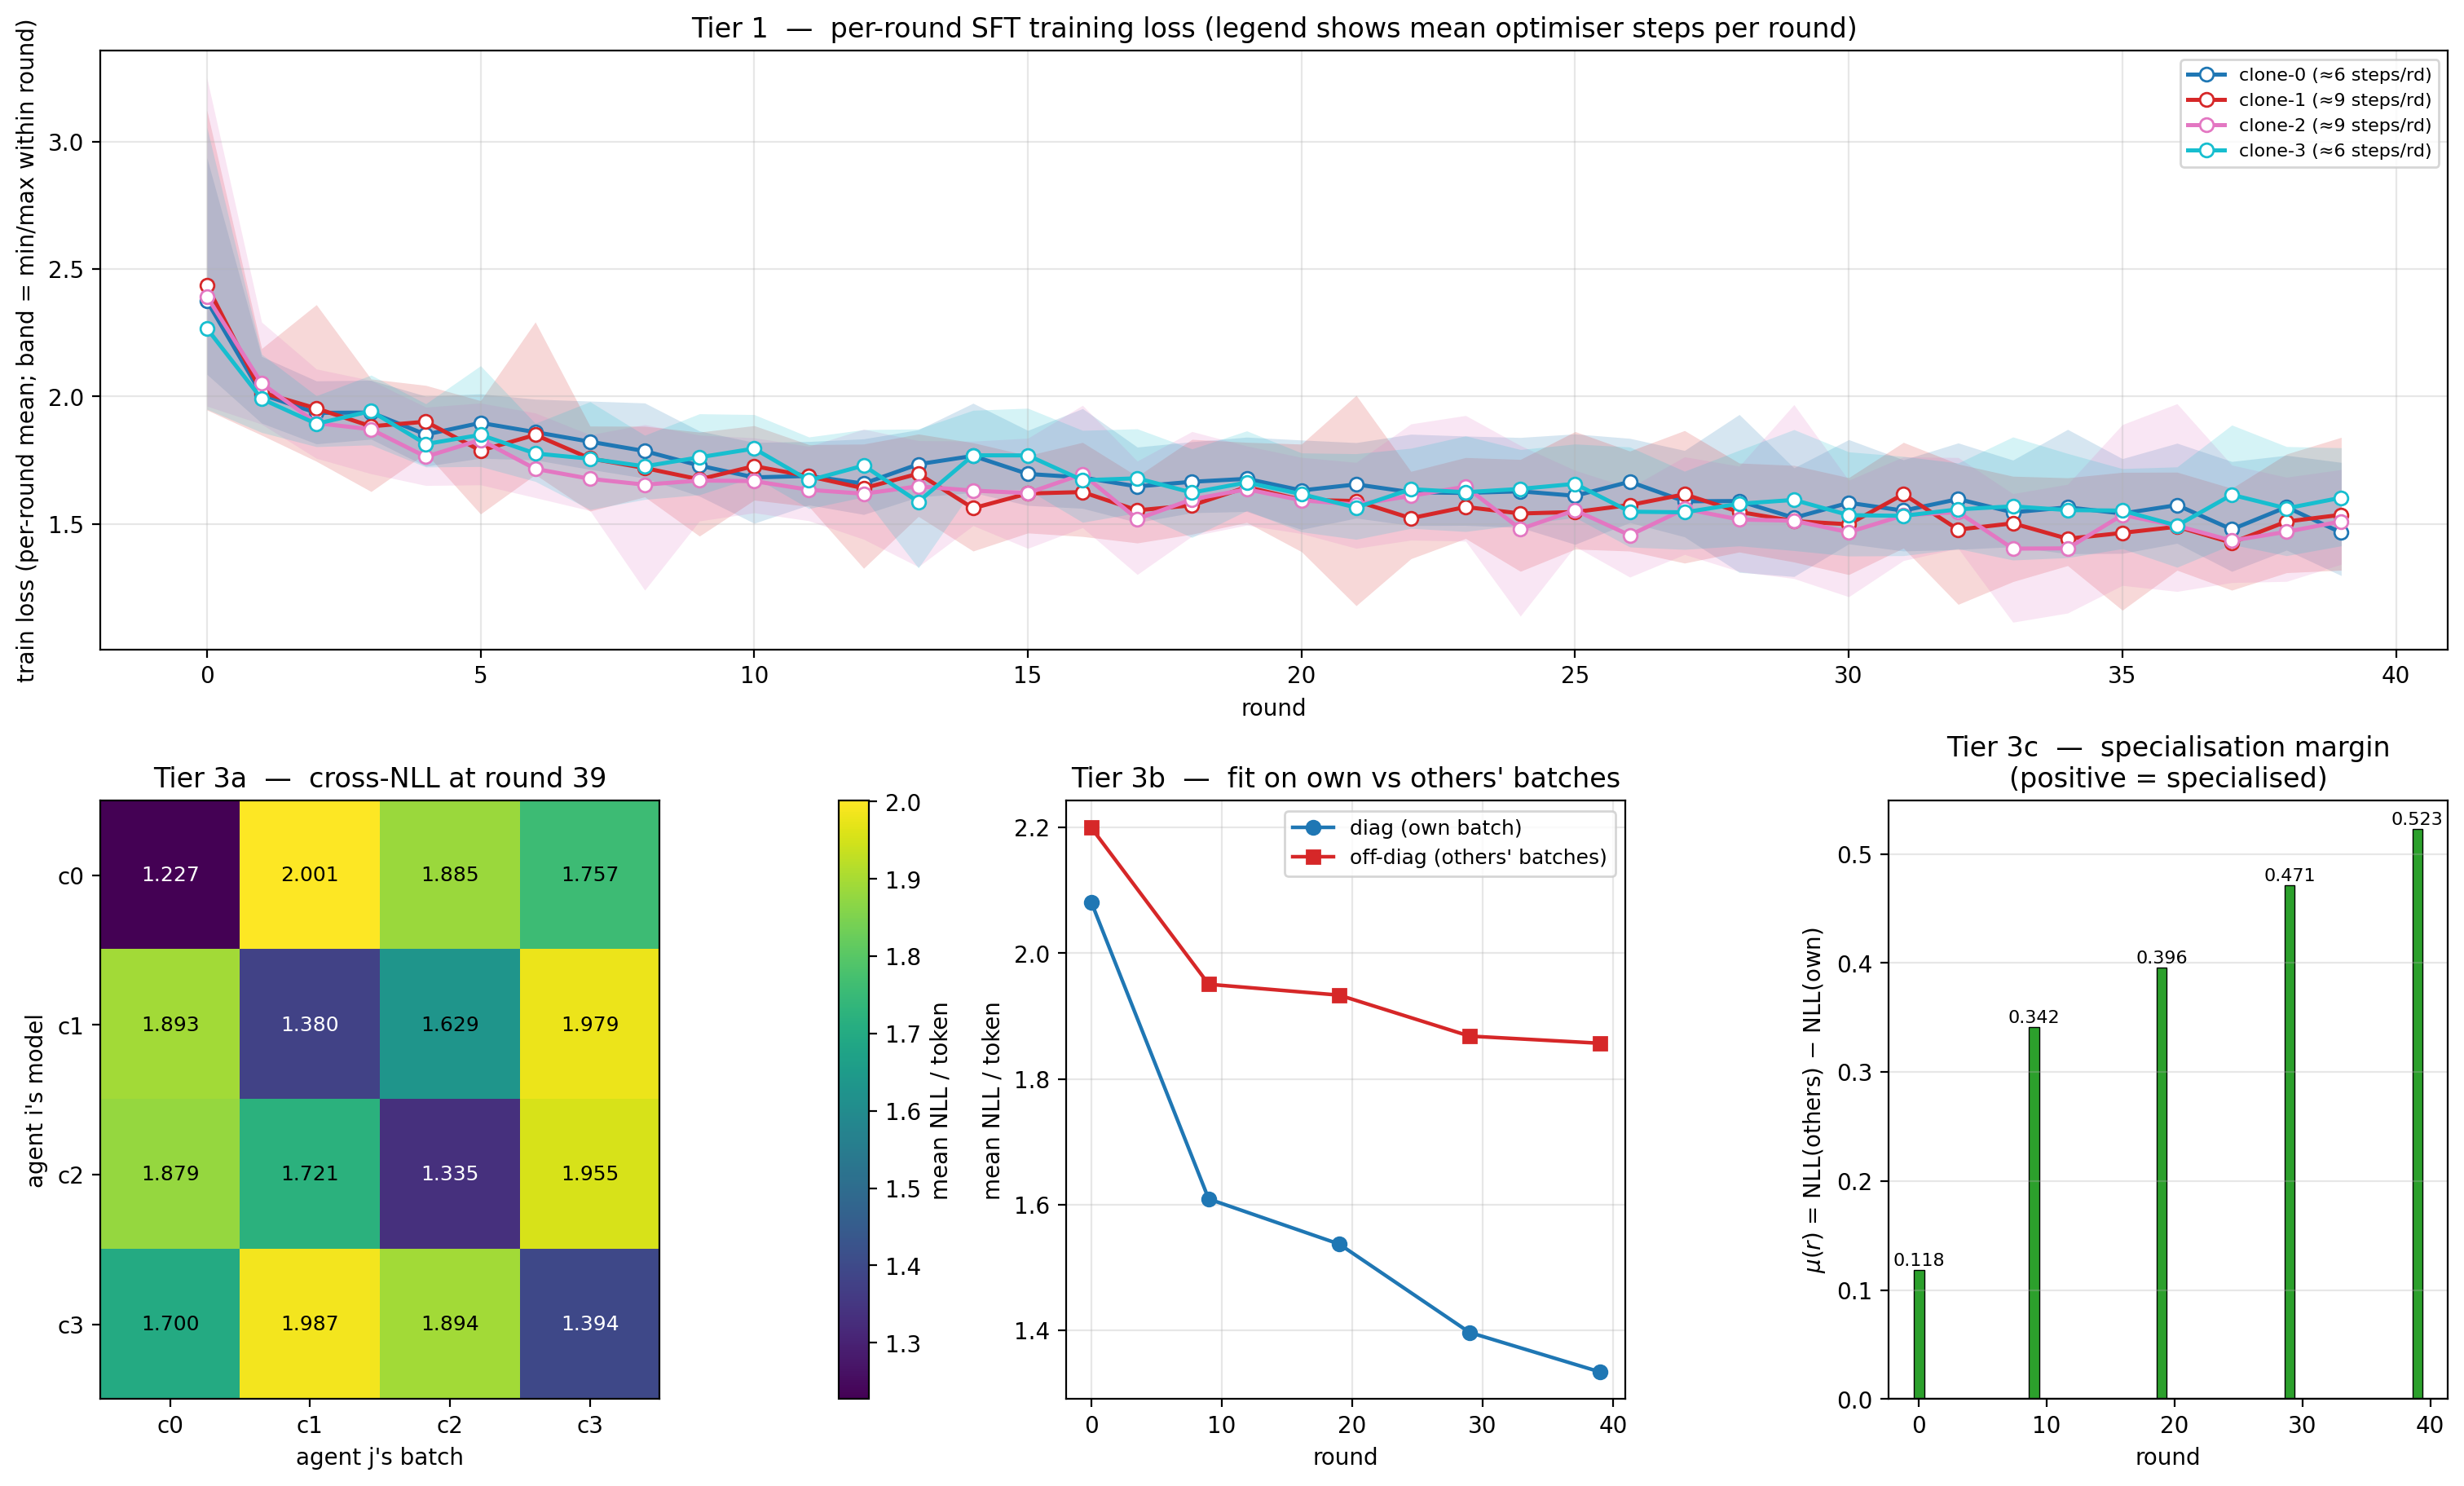

Source data for this figure (header and first rows):
round, agent_i, agent_j, nll, n_prompts, n_tokens
0, clone-0, clone-0, 2.092, 64, 5139
0, clone-0, clone-1, 2.342, 64, 5065
0, clone-0, clone-2, 2.417, 64, 4989
0, clone-0, clone-3, 2.056, 64, 5006
0, clone-1, clone-0, 2.135, 64, 5139
0, clone-1, clone-1, 2.127, 64, 5065
0, clone-1, clone-2, 2.222, 64, 4989
0, clone-1, clone-3, 2.034, 64, 5006
0, clone-2, clone-0, 2.147, 64, 5139
0, clone-2, clone-1, 2.215, 64, 5065
0, clone-2, clone-2, 2.166, 64, 4989
0, clone-2, clone-3, 2.043, 64, 5006
0, clone-3, clone-0, 2.127, 64, 5139
0, clone-3, clone-1, 2.293, 64, 5065
0, clone-3, clone-2, 2.364, 64, 4989
0, clone-3, clone-3, 1.94, 64, 5006
9, clone-0, clone-0, 1.635, 64, 5049
9, clone-0, clone-1, 2.109, 64, 5029
9, clone-0, clone-2, 1.988, 64, 4697
9, clone-0, clone-3, 1.899, 64, 4923
9, clone-1, clone-0, 1.891, 64, 5049
9, clone-1, clone-1, 1.654, 64, 5029
9, clone-1, clone-2, 1.811, 64, 4697
9, clone-1, clone-3, 1.962, 64, 4923
9, clone-2, clone-0, 1.904, 64, 5049
9, clone-2, clone-1, 1.891, 64, 5029
9, clone-2, clone-2, 1.547, 64, 4697
9, clone-2, clone-3, 1.961, 64, 4923
9, clone-3, clone-0, 1.872, 64, 5049
9, clone-3, clone-1, 2.123, 64, 5029
9, clone-3, clone-2, 1.998, 64, 4697
9, clone-3, clone-3, 1.599, 64, 4923
19, clone-0, clone-0, 1.555, 64, 5220
19, clone-0, clone-1, 2.097, 64, 4910
19, clone-0, clone-2, 1.984, 64, 4770
19, clone-0, clone-3, 1.814, 64, 5252
19, clone-1, clone-0, 1.951, 64, 5220
19, clone-1, clone-1, 1.582, 64, 4910
19, clone-1, clone-2, 1.748, 64, 4770
19, clone-1, clone-3, 1.95, 64, 5252
19, clone-2, clone-0, 1.955, 64, 5220
19, clone-2, clone-1, 1.886, 64, 4910
19, clone-2, clone-2, 1.493, 64, 4770
19, clone-2, clone-3, 1.944, 64, 5252
19, clone-3, clone-0, 1.826, 64, 5220
19, clone-3, clone-1, 2.075, 64, 4910
19, clone-3, clone-2, 1.969, 64, 4770
19, clone-3, clone-3, 1.52, 64, 5252
29, clone-0, clone-0, 1.458, 64, 4341
29, clone-0, clone-1, 1.869, 64, 5565
29, clone-0, clone-2, 1.885, 64, 5075
29, clone-0, clone-3, 1.784, 64, 4717
29, clone-1, clone-0, 2.005, 64, 4341
29, clone-1, clone-1, 1.383, 64, 5565
29, clone-1, clone-2, 1.673, 64, 5075
29, clone-1, clone-3, 1.975, 64, 4717
29, clone-2, clone-0, 2.003, 64, 4341
29, clone-2, clone-1, 1.669, 64, 5565
29, clone-2, clone-2, 1.335, 64, 5075
29, clone-2, clone-3, 1.974, 64, 4717
... 20 more rows
